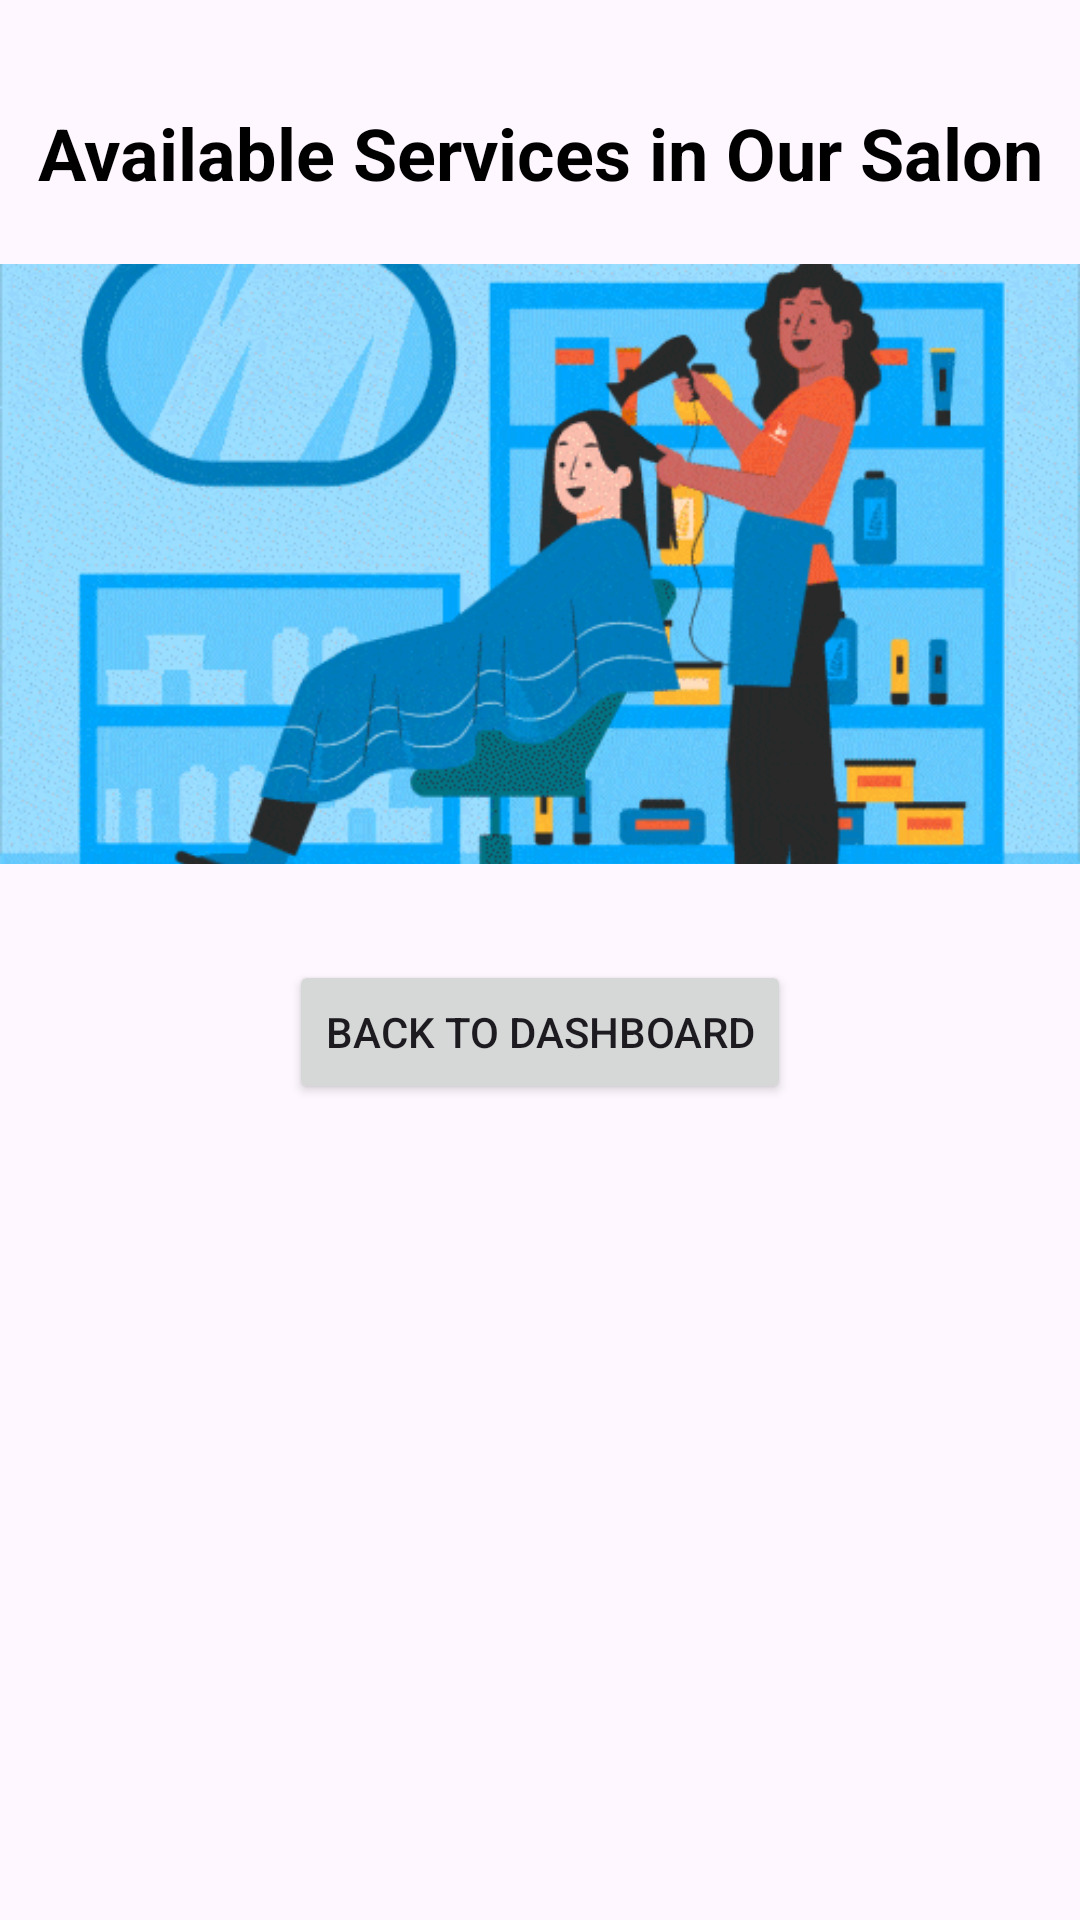

This screen was rendered from an Android layout file. Write that file and the resources it references.
<!-- AndroidManifest.xml: application theme Theme.SulochanaSalon -->
<!-- res/layout/activity_client_service.xml -->
<?xml version="1.0" encoding="utf-8"?>
<LinearLayout xmlns:android="http://schemas.android.com/apk/res/android"
    xmlns:app="http://schemas.android.com/apk/res-auto"
    xmlns:tools="http://schemas.android.com/tools"
    android:id="@+id/main"
    android:layout_width="match_parent"
    android:layout_height="match_parent"
    android:orientation="vertical"
    tools:context=".ClientServiceActivity">

    
    <TextView
        android:id="@+id/headingTextView"
        android:layout_width="match_parent"
        android:layout_height="42dp"
        android:layout_marginTop="30dp"
        android:layout_marginBottom="16dp"
        android:gravity="center"
        android:text="Available Services in Our Salon"
        android:textColor="@android:color/black"
        android:textSize="24sp"
        android:textStyle="bold" />

    
    <ImageView
        android:id="@+id/salonImageView"
        android:layout_width="match_parent"
        android:layout_height="200dp"
        android:src="@drawable/serviceclient"
        android:scaleType="centerCrop"
        android:contentDescription="Salon Image"
        android:layout_marginBottom="16dp" />

    <Button
        android:id="@+id/backToDashboardButton"
        android:layout_width="wrap_content"
        android:layout_height="wrap_content"
        android:text="Back to Dashboard"
        android:layout_marginTop="16dp"
        android:layout_gravity="center_horizontal" />

    <ListView
        android:id="@+id/clientServiceListView"
        android:layout_width="match_parent"
        android:layout_height="match_parent" />

</LinearLayout>
<!-- resources referenced by this layout -->
<resources>
  <!-- drawable serviceclient: gif bitmap (drawable, 900457 bytes) -->
  <style name="Theme.SulochanaSalon" parent="Base.Theme.SulochanaSalon" />
  <style name="Base.Theme.SulochanaSalon" parent="Theme.Material3.DayNight.NoActionBar">
          
          
      </style>
</resources>
